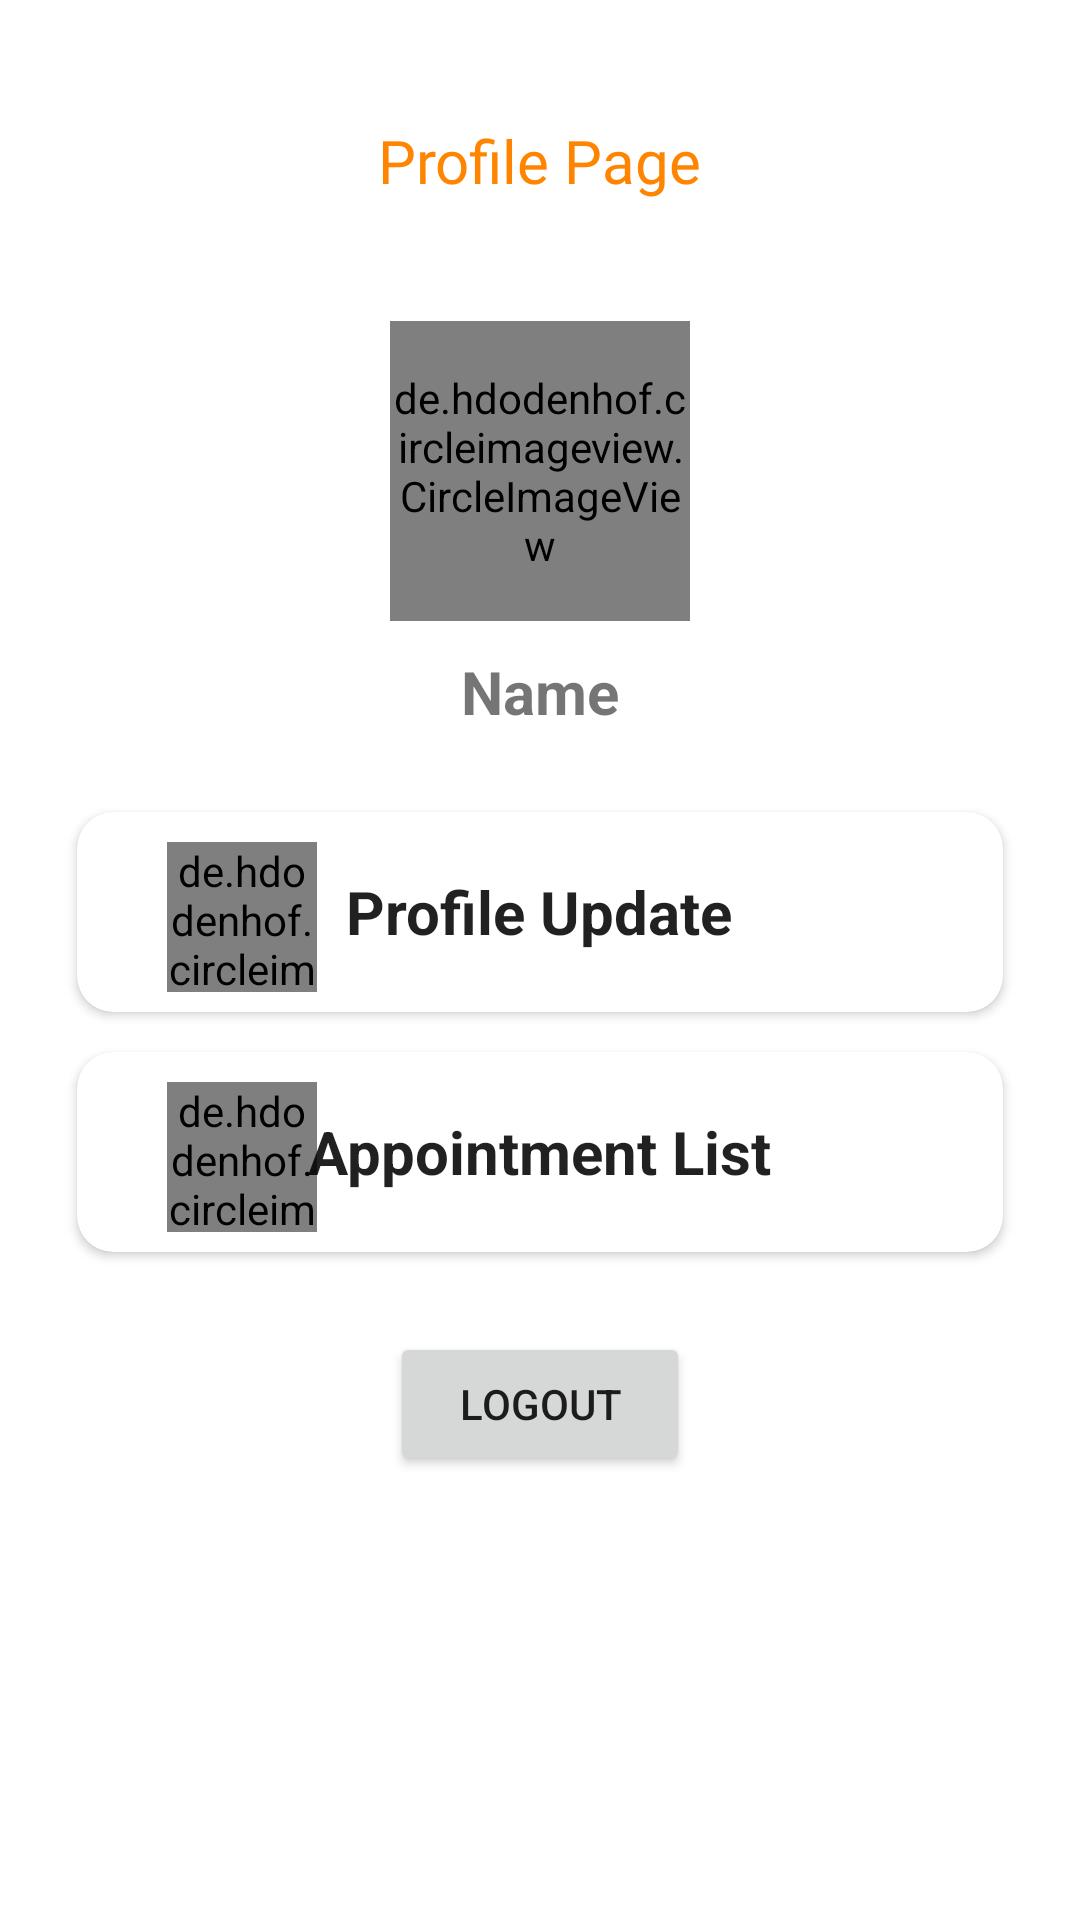

Produce the Android XML layout that renders to this screen, including the resource entries it uses.
<!-- AndroidManifest.xml: application theme Theme.Hc -->
<!-- res/layout/profile_page.xml -->
<?xml version="1.0" encoding="utf-8"?>
<LinearLayout xmlns:android="http://schemas.android.com/apk/res/android"
    xmlns:app="http://schemas.android.com/apk/res-auto"
    xmlns:tools="http://schemas.android.com/tools"
    android:layout_width="match_parent"
    android:layout_height="match_parent"
    android:orientation="vertical"
    android:padding="20dp"
    tools:context=".ProfilePage">
    <TextView
        android:layout_width="wrap_content"
        android:layout_height="wrap_content"
        android:layout_marginTop="20dp"
        android:fontFamily="@font/baloo"
        android:text="Profile Page"
        android:textSize="20dp"
        android:textColor="@color/bgcolor"
        android:layout_gravity="center"/>

   <de.hdodenhof.circleimageview.CircleImageView
       android:id="@+id/imgProfile"
       android:layout_width="100dp"
       android:layout_height="100dp"
       android:layout_gravity="center"
       android:src="@drawable/s1"
       android:layout_marginTop="40dp"/>

    <TextView
            android:layout_width="wrap_content"
            android:layout_height="wrap_content"
            android:layout_gravity="center"
            android:id="@+id/emailtext"
            android:layout_marginTop="10dp"
            android:text="Name"
            android:textSize="20dp"
            android:textStyle="bold"
        />

    <androidx.cardview.widget.CardView
        android:layout_width="match_parent"
        android:layout_height="80dp"
        android:layout_marginTop="20dp"
        app:cardCornerRadius="12dp"
        app:cardUseCompatPadding="true">

        <LinearLayout
            android:layout_width="100dp"
            android:layout_height="50dp"
            android:layout_marginStart="20dp"
            android:layout_margin="10dp">

            <de.hdodenhof.circleimageview.CircleImageView
                android:layout_width="50dp"
                android:layout_height="50dp"
                android:layout_marginStart="20dp"
                android:layout_gravity="center"
                android:src="@drawable/ic_baseline_person_24"
                />


        </LinearLayout>

        <TextView
            style="@style/Widget.MaterialComponents.TextInputLayout.OutlinedBox"
            android:layout_width="wrap_content"
            android:layout_height="wrap_content"
            android:layout_gravity="center"
            android:id="@+id/ProfileUpdate"
            android:text="Profile Update"
            android:textSize="20dp"
            android:textStyle="bold" />





    </androidx.cardview.widget.CardView>

    <androidx.cardview.widget.CardView
        android:layout_width="match_parent"
        android:layout_height="80dp"
        app:cardCornerRadius="12dp"
        app:cardUseCompatPadding="true">

        <LinearLayout
            android:layout_width="100dp"
            android:layout_height="50dp"
            android:layout_marginStart="20dp"
            android:layout_margin="10dp">

            <de.hdodenhof.circleimageview.CircleImageView
                android:layout_width="50dp"
                android:layout_height="50dp"
                android:layout_marginStart="20dp"
                android:layout_gravity="center"
                android:src="@drawable/ic_baseline_view_list_24"
                />


        </LinearLayout>

        <TextView
            style="@style/Widget.MaterialComponents.TextInputLayout.OutlinedBox"
            android:layout_width="wrap_content"
            android:layout_height="wrap_content"
            android:layout_gravity="center"
            android:text="Appointment List"
            android:textSize="20dp"
            android:id="@+id/appointmentList"
            android:textStyle="bold" />

    </androidx.cardview.widget.CardView>

    <Button
        android:id="@+id/logout"
        android:layout_width="100dp"
        android:layout_height="wrap_content"
        android:layout_gravity="center"
        android:layout_marginTop="20dp"
        android:text="Logout" />

</LinearLayout>
<!-- resources referenced by this layout -->
<resources>
  <color name="bgcolor">#FF8400</color>
  <style name="Theme.Hc" parent="Theme.MaterialComponents.DayNight.NoActionBar">
          
          <item name="colorPrimary">@color/purple_500</item>
          <item name="colorPrimaryVariant">@color/purple_700</item>
          <item name="colorOnPrimary">@color/white</item>
          
          <item name="colorSecondary">@color/teal_200</item>
          <item name="colorSecondaryVariant">@color/teal_700</item>
          <item name="colorOnSecondary">@color/black</item>
          
          <item name="android:statusBarColor" tools:targetApi="l">?attr/colorPrimaryVariant</item>
          
      </style>
  <color name="purple_500">#FF6200EE</color>
  <color name="purple_700">#FF3700B3</color>
  <color name="white">#FFFFFFFF</color>
  <color name="teal_200">#FF03DAC5</color>
  <color name="teal_700">#FF018786</color>
  <color name="black">#FF000000</color>
</resources>
